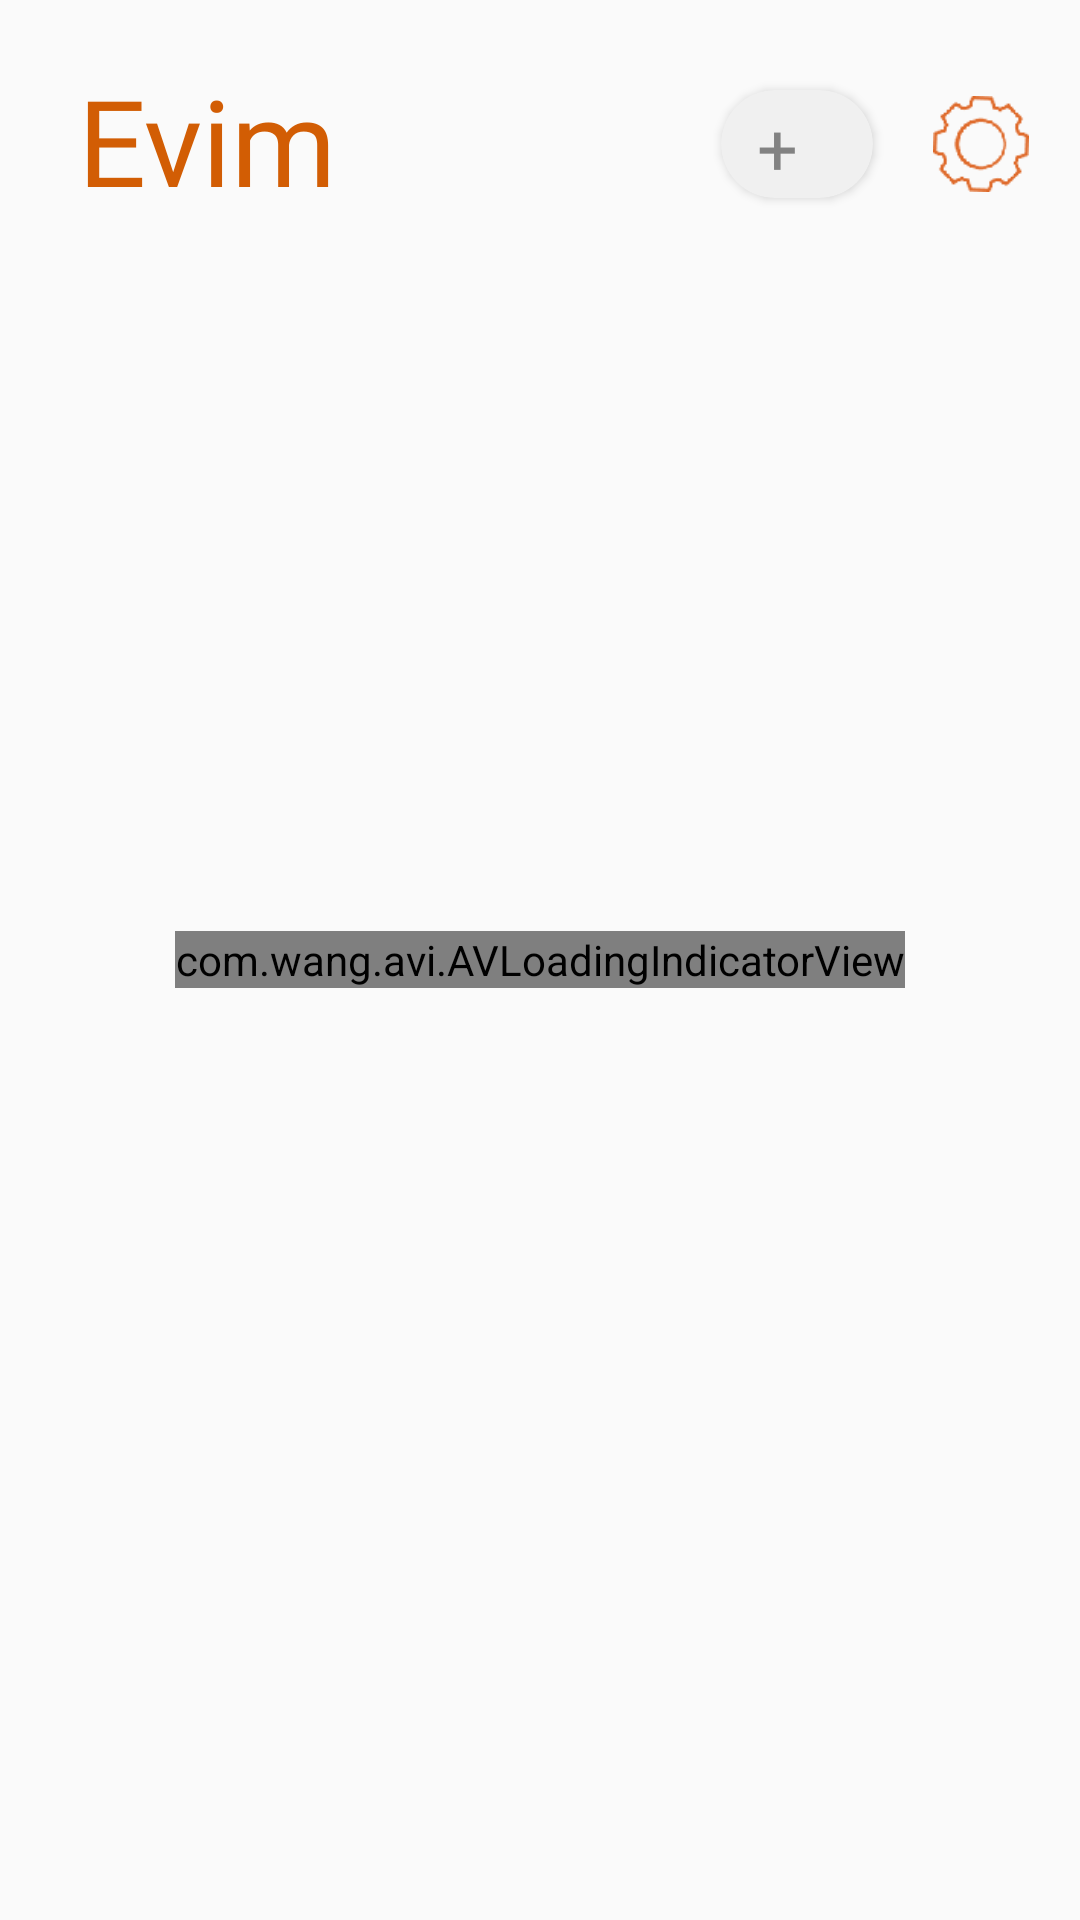

Produce the Android XML layout that renders to this screen, including the resource entries it uses.
<!-- AndroidManifest.xml: application theme AppTheme -->
<!-- res/layout/fragment_home.xml -->
<?xml version="1.0" encoding="utf-8"?>
<RelativeLayout xmlns:android="http://schemas.android.com/apk/res/android"
    xmlns:app="http://schemas.android.com/apk/res-auto"
    xmlns:tools="http://schemas.android.com/tools"
    android:layout_width="match_parent"
    android:layout_height="match_parent"
    tools:context="com.pethiio.android.ui.main.view.fragments.mainFragments.HomeFragment">

    <RelativeLayout
        android:layout_width="match_parent"
        android:layout_height="match_parent">

        <androidx.recyclerview.widget.RecyclerView
            android:id="@+id/recyclerView"
            android:layout_width="match_parent"
            android:layout_height="match_parent"
            android:visibility="gone" />


        <TextView
            android:id="@+id/title_tv"
            android:layout_width="wrap_content"
            android:layout_height="wrap_content"
            android:layout_marginStart="26dp"
            android:layout_marginTop="20dp"
            android:layout_marginBottom="3dp"
            android:fontFamily="@font/typo_round_bold"
            android:text="Evim"
            android:textColor="@color/orangeButton"
            android:textSize="@dimen/signup_title_size" />

        <androidx.cardview.widget.CardView
            android:id="@+id/add_animal"
            android:layout_width="wrap_content"
            android:layout_height="36dp"
            android:layout_marginLeft="@dimen/margin_minimum"
            android:layout_marginTop="30dp"
            android:layout_marginEnd="20dp"
            android:layout_marginRight="@dimen/margin_minimum"
            android:layout_marginBottom="5dp"
            android:layout_toStartOf="@+id/settings_img"
            app:cardBackgroundColor="@color/light_button"
            app:cardCornerRadius="20dp"
            app:cardElevation="2dp">

            <LinearLayout
                android:layout_width="wrap_content"
                android:layout_height="wrap_content"
                android:layout_gravity="center"
                android:orientation="horizontal">

                <TextView
                    android:layout_width="match_parent"
                    android:layout_height="wrap_content"
                    android:layout_marginStart="12dp"
                    android:layout_marginTop="2dp"
                    android:fontFamily="@font/typo_round_regular"
                    android:text="+"
                    android:textColor="@color/grey"
                    android:textSize="24sp"
                    app:background="@color/light_button"
                    tools:ignore="RtlSymmetry" />

                <TextView
                    android:id="@+id/add_animal_tv"
                    android:layout_width="match_parent"
                    android:layout_height="wrap_content"
                    android:layout_gravity="center"
                    android:layout_marginStart="10dp"
                    android:layout_marginEnd="15dp"
                    android:fontFamily="@font/typo_round_regular"
                    android:gravity="center"
                    android:textColor="@color/grey"
                    android:textSize="14sp"
                    app:background="@color/light_button"
                    tools:ignore="RtlSymmetry"
                    tools:text="Hayvan Ekle" />
            </LinearLayout>
        </androidx.cardview.widget.CardView>

        <ImageView
            android:id="@+id/settings_img"
            android:layout_width="32dp"
            android:layout_height="32dp"
            android:layout_alignParentEnd="true"
            android:layout_gravity="right"
            android:layout_marginTop="32dp"
            android:layout_marginRight="17dp"
            android:src="@drawable/gear" />


        <androidx.cardview.widget.CardView
            android:id="@+id/search_ly"
            android:layout_width="match_parent"
            android:layout_height="36dp"
            android:layout_below="@+id/add_animal"
            android:layout_marginLeft="@dimen/default_margin"
            android:layout_marginTop="30dp"
            android:layout_marginRight="@dimen/default_margin"
            android:layout_marginBottom="5dp"
            android:visibility="gone"
            app:cardBackgroundColor="@color/whitegrey"
            app:cardCornerRadius="@dimen/commonButtonRadius"
            app:cardElevation="2dp">

            <EditText
                android:layout_width="match_parent"
                android:layout_height="wrap_content"
                android:layout_gravity="left|center"
                android:layout_marginEnd="40dp"
                android:background="@null"
                android:fontFamily="@font/mark_pro_medium"
                android:paddingStart="15dp"
                android:textColor="@color/whitegrey"
                android:textColorHint="@color/hint_text_color"
                android:textSize="14sp"
                app:background="@color/light_button"
                tools:hint="Search"
                tools:ignore="RtlSymmetry" />

            <ImageView
                android:layout_width="24dp"
                android:layout_height="24dp"
                android:layout_gravity="right|center"
                android:layout_marginEnd="15dp"
                android:src="@drawable/search" />
        </androidx.cardview.widget.CardView>

        <androidx.recyclerview.widget.RecyclerView
            android:id="@+id/animal_rv"
            android:layout_width="match_parent"
            android:layout_height="wrap_content"
            android:layout_below="@+id/search_ly"
            android:layout_marginLeft="10dp"
            android:layout_marginTop="40dp"
            android:layout_marginRight="10dp"
            android:orientation="horizontal"
            android:visibility="gone" />

        <androidx.recyclerview.widget.RecyclerView
            android:id="@+id/animal_list_rv"
            android:layout_width="match_parent"
            android:layout_height="match_parent"
            android:layout_below="@+id/animal_rv"
            android:layout_marginLeft="10dp"
            android:layout_marginTop="40dp"
            android:layout_marginRight="10dp"
            android:layout_marginBottom="50dp"
            android:orientation="horizontal" />


        <LinearLayout
            android:id="@+id/empty_layout"
            android:layout_width="match_parent"
            android:layout_height="wrap_content"
            android:layout_centerInParent="true"
            android:orientation="vertical"
            android:visibility="gone">

            <com.airbnb.lottie.LottieAnimationView
                android:id="@+id/no_animal_anim"
                android:layout_width="200dp"
                android:layout_height="200dp"
                android:layout_gravity="center_horizontal"
                android:layout_marginTop="50dp"
                app:lottie_autoPlay="true"
                app:lottie_loop="false" />

            <TextView
                android:id="@+id/pet_empty_error_tv"
                android:layout_width="match_parent"
                android:layout_height="wrap_content"
                android:layout_marginStart="@dimen/default_margin"
                android:layout_marginLeft="@dimen/margin_minimum"
                android:layout_marginTop="50dp"
                android:layout_marginEnd="@dimen/default_margin"
                android:layout_marginRight="@dimen/margin_minimum"
                android:fontFamily="@font/typo_round_bold"
                android:gravity="center"
                android:text="Henüz bir evcil hayvanın yok."
                android:textColor="@color/grey"
                android:textSize="22sp" />
        </LinearLayout>

        <com.wang.avi.AVLoadingIndicatorView
            android:id="@+id/progressAvi"
            android:layout_width="wrap_content"
            android:layout_height="wrap_content"
            android:layout_centerInParent="true"
            app:indicatorColor="@color/orangeButton"
            app:indicatorName="BallScaleIndicator" />
    </RelativeLayout>

</RelativeLayout>
<!-- resources referenced by this layout -->
<resources>
  <color name="grey">#828282</color>
  <color name="hint_text_color">#C7C7C7</color>
  <color name="light_button">#f0f0f0</color>
  <color name="orangeButton">#d25d04</color>
  <color name="whitegrey">#FAFAFA</color>
  <dimen name="commonButtonRadius">8dp</dimen>
  <dimen name="default_margin">24dp</dimen>
  <dimen name="margin_minimum">4dp</dimen>
  <dimen name="signup_title_size">40sp</dimen>
  <!-- drawable gear: png bitmap (drawable-hdpi, 1095 bytes) -->
  <!-- drawable search: png bitmap (drawable-hdpi, 257 bytes) -->
  <style name="AppTheme" parent="Theme.AppCompat.Light.NoActionBar">
          
          <item name="colorPrimary">@color/colorPrimary</item>
          <item name="colorPrimaryDark">@color/colorPrimaryDark</item>
          <item name="android:forceDarkAllowed" tools:targetApi="q">false</item>
          <item name="colorAccent">@color/colorAccent</item>
  
      </style>
  <color name="colorPrimary">#04d2b9</color>
  <color name="colorPrimaryDark">#d25d04</color>
  <color name="colorAccent">#03DAC5</color>
</resources>
